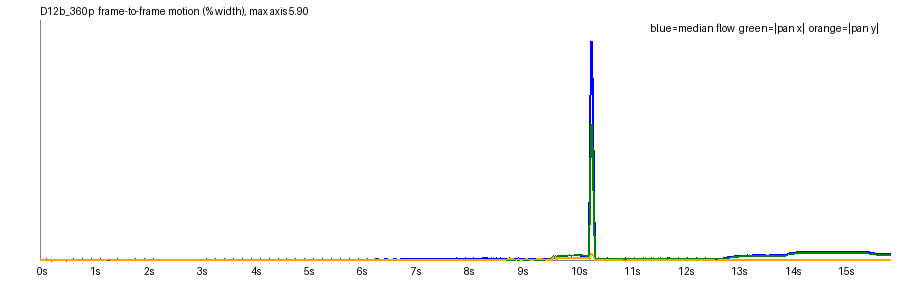

Source data for this figure (header and first rows):
frame, t, speed_pct, top_pct, mid_pct, bot_pct, tx_pct, ty_pct, scale, rot_deg, luma, absdiff
1, 0.042, 0.0004, 0.0042, 0.0, 0.0001, -0.0006, -0.0008, 1, -0.0004, 143.1, 0.15
2, 0.083, 0.0002, 0.0007, 0.0, 0.0003, 0.0007, 0.0009, 1, -0.0008, 143.1, 0.46
3, 0.125, 0.0019, 0.002, 0.0001, 0.0164, 0.0029, 0.0047, 1, 0.0003, 143.2, 1.41
4, 0.167, 0.0283, 0.0058, 0.0259, 0.0698, -0.0011, 0.0198, 1.001, 0.0073, 143, 5.66
5, 0.208, 0.0077, 0.0065, 0.0014, 0.0265, -0.0007, 0.0062, 1, 0.0058, 143.2, 1.88
6, 0.25, 0.0045, 0.0019, 0.0012, 0.0283, -0.0, 0.0076, 1, 0.0019, 143.1, 1.95
7, 0.292, 0.0073, 0.0018, 0.0054, 0.0323, 0.0024, 0.0088, 1, 0.0031, 143.2, 2.46
8, 0.333, 0.0204, 0.0071, 0.0163, 0.0413, 0.0035, 0.0151, 1.001, 0.0052, 142.9, 3.75
9, 0.375, 0.013, 0.0059, 0.0075, 0.0335, 0.0005, 0.0101, 1, 0.0032, 143.2, 2.54
10, 0.417, 0.0105, 0.0017, 0.0085, 0.0342, 0.001, 0.0099, 1, 0.0034, 143.1, 2.48
11, 0.458, 0.0058, 0.0027, 0.0012, 0.0348, 0.0005, 0.0087, 1, 0.0017, 143.1, 2.35
12, 0.5, 0.0218, 0.009, 0.02, 0.0402, 0.0033, 0.0163, 1.001, 0.0043, 142.9, 3.73
13, 0.542, 0.0096, 0.0057, 0.0015, 0.0336, 0.0, 0.008, 1, 0.0005, 143.1, 2.34
14, 0.583, 0.0057, 0.0016, 0.0024, 0.0335, 0.0021, 0.0089, 1, 0.0025, 143, 2.32
15, 0.625, 0.0055, 0.003, 0.0019, 0.0315, 0.0025, 0.008, 1, 0.0021, 143.1, 2.27
16, 0.667, 0.0337, 0.0109, 0.0304, 0.0503, 0.0041, 0.0211, 1.001, 0.0061, 142.8, 4.97
17, 0.708, 0.0112, 0.0051, 0.0022, 0.0336, 0.0018, 0.009, 1, 0.0012, 143, 2.43
18, 0.75, 0.008, 0.0018, 0.0023, 0.0348, 0.0032, 0.0092, 1, 0.0032, 142.9, 2.37
19, 0.792, 0.003, 0.0017, 0.0008, 0.0324, 0.0004, 0.0073, 1, 0.0008, 143, 2.08
20, 0.833, 0.0303, 0.0077, 0.0258, 0.0493, 0.0027, 0.0175, 1.001, 0.0049, 142.8, 4.79
21, 0.875, 0.0107, 0.0061, 0.0025, 0.0339, 0.0012, 0.0087, 1, 0.0007, 143, 2.43
22, 0.917, 0.0062, 0.0011, 0.0024, 0.0349, 0.001, 0.0084, 1, 0.0005, 142.9, 2.39
23, 0.958, 0.0033, 0.0015, 0.0008, 0.031, 0.0005, 0.0075, 1, 0.0003, 143, 2.14
24, 1.0, 0.0273, 0.0078, 0.0257, 0.0448, 0.0048, 0.0156, 1.001, 0.006, 142.8, 4.49
25, 1.042, 0.0115, 0.0048, 0.0046, 0.0333, 0.0004, 0.0079, 1, 0.0041, 143, 2.53
26, 1.083, 0.0088, 0.0023, 0.0054, 0.0345, 0.0019, 0.0096, 1, 0.0026, 142.9, 2.52
27, 1.125, 0.0039, 0.002, 0.0007, 0.0352, 0.0001, 0.008, 1, 0.0006, 142.9, 2.37
28, 1.167, 0.0268, 0.009, 0.023, 0.0481, 0.0026, 0.0185, 1.001, 0.0043, 142.6, 4.63
29, 1.208, 0.0096, 0.006, 0.0003, 0.0358, 0.001, 0.0092, 1, 0.0027, 142.8, 2.39
30, 1.25, 0.0067, 0.0029, 0.0003, 0.0365, 0.0008, 0.0094, 1, 0.0021, 142.7, 2.36
31, 1.292, 0.0047, 0.0035, 0.0001, 0.0343, 0.0009, 0.009, 1, 0.0028, 142.7, 2.3
32, 1.333, 0.038, 0.0181, 0.0356, 0.0547, 0.0055, 0.0309, 1.001, 0.0055, 142.5, 6.08
33, 1.375, 0.0091, 0.0046, 0.0026, 0.034, 0.0001, 0.0092, 1, 0.002, 142.7, 2.46
34, 1.417, 0.0071, 0.0023, 0.0026, 0.0355, 0.0017, 0.0088, 1, 0.0041, 142.6, 2.44
35, 1.458, 0.0054, 0.0028, 0.0021, 0.0346, 0.0005, 0.0092, 1, 0.0011, 142.7, 2.43
36, 1.5, 0.0264, 0.0078, 0.0226, 0.0507, 0.0031, 0.0168, 1.001, 0.0062, 142.5, 4.74
37, 1.542, 0.009, 0.0044, 0.002, 0.0332, 0.0009, 0.007, 1, 0.0027, 142.7, 2.39
38, 1.583, 0.0061, 0.0022, 0.0017, 0.0336, 0.0009, 0.0089, 1, 0.0015, 142.6, 2.36
39, 1.625, 0.0052, 0.0024, 0.0026, 0.0321, 0.0018, 0.0074, 1, 0.0028, 142.6, 2.3
40, 1.667, 0.0245, 0.0084, 0.022, 0.044, 0.0039, 0.0139, 1.001, 0.0049, 142.3, 4.36
41, 1.708, 0.01, 0.0048, 0.0015, 0.0351, -0.0001, 0.0086, 1, -0.001, 142.5, 2.45
42, 1.75, 0.0058, 0.002, 0.0015, 0.0365, 0.0014, 0.0092, 1, 0.0012, 142.4, 2.41
43, 1.792, 0.0068, 0.0029, 0.0033, 0.0369, -0.0005, 0.0083, 1, 0.0001, 142.5, 2.6
44, 1.833, 0.0263, 0.0071, 0.0232, 0.0456, 0.002, 0.0142, 1.001, 0.0035, 142.3, 4.36
45, 1.875, 0.0107, 0.0037, 0.0022, 0.0366, 0.0006, 0.0074, 1.001, 0.004, 142.5, 2.61
46, 1.917, 0.0108, 0.0029, 0.0028, 0.0374, 0.0022, 0.009, 1, 0.0033, 142.4, 2.59
47, 1.958, 0.0082, 0.0026, 0.0063, 0.0372, 0.0005, 0.0092, 1, 0.0005, 142.5, 2.75
48, 2.0, 0.0266, 0.0099, 0.0234, 0.0436, 0.0038, 0.0134, 1.001, 0.0033, 142.3, 4.23
49, 2.042, 0.0143, 0.0049, 0.0079, 0.0366, 0.0026, 0.0077, 1.001, 0.0072, 142.6, 2.85
50, 2.083, 0.0117, 0.0029, 0.0096, 0.0377, 0.0017, 0.0103, 1.001, 0.0036, 142.5, 2.8
51, 2.125, 0.006, 0.0026, 0.0018, 0.0383, 0.0001, 0.0093, 1, 0.0023, 142.6, 2.59
52, 2.167, 0.027, 0.0109, 0.0216, 0.0435, 0.0044, 0.0152, 1.001, 0.0048, 142.3, 3.99
53, 2.208, 0.0148, 0.0052, 0.0087, 0.0372, 0.0006, 0.0072, 1.001, 0.006, 142.6, 2.84
54, 2.25, 0.0141, 0.0036, 0.0104, 0.0386, 0.0008, 0.0092, 1.001, 0.0023, 142.6, 2.81
55, 2.292, 0.0079, 0.0028, 0.0019, 0.0363, 0.0018, 0.0082, 1, 0.004, 142.6, 2.61
56, 2.333, 0.0207, 0.0072, 0.0194, 0.0401, 0.0014, 0.0103, 1.001, 0.0046, 142.4, 3.47
57, 2.375, 0.0127, 0.0045, 0.0039, 0.0375, 0.0005, 0.0077, 1.001, 0.0036, 142.6, 2.67
58, 2.417, 0.0099, 0.0025, 0.0039, 0.0383, 0.0005, 0.0083, 1.001, 0.0014, 142.5, 2.62
59, 2.458, 0.0059, 0.0032, 0.0005, 0.0375, 0.0013, 0.0078, 1, 0.0028, 142.5, 2.56
60, 2.5, 0.0236, 0.0119, 0.0224, 0.0399, 0.0021, 0.0117, 1.001, 0.0008, 142.3, 7.52
... 323 more rows
